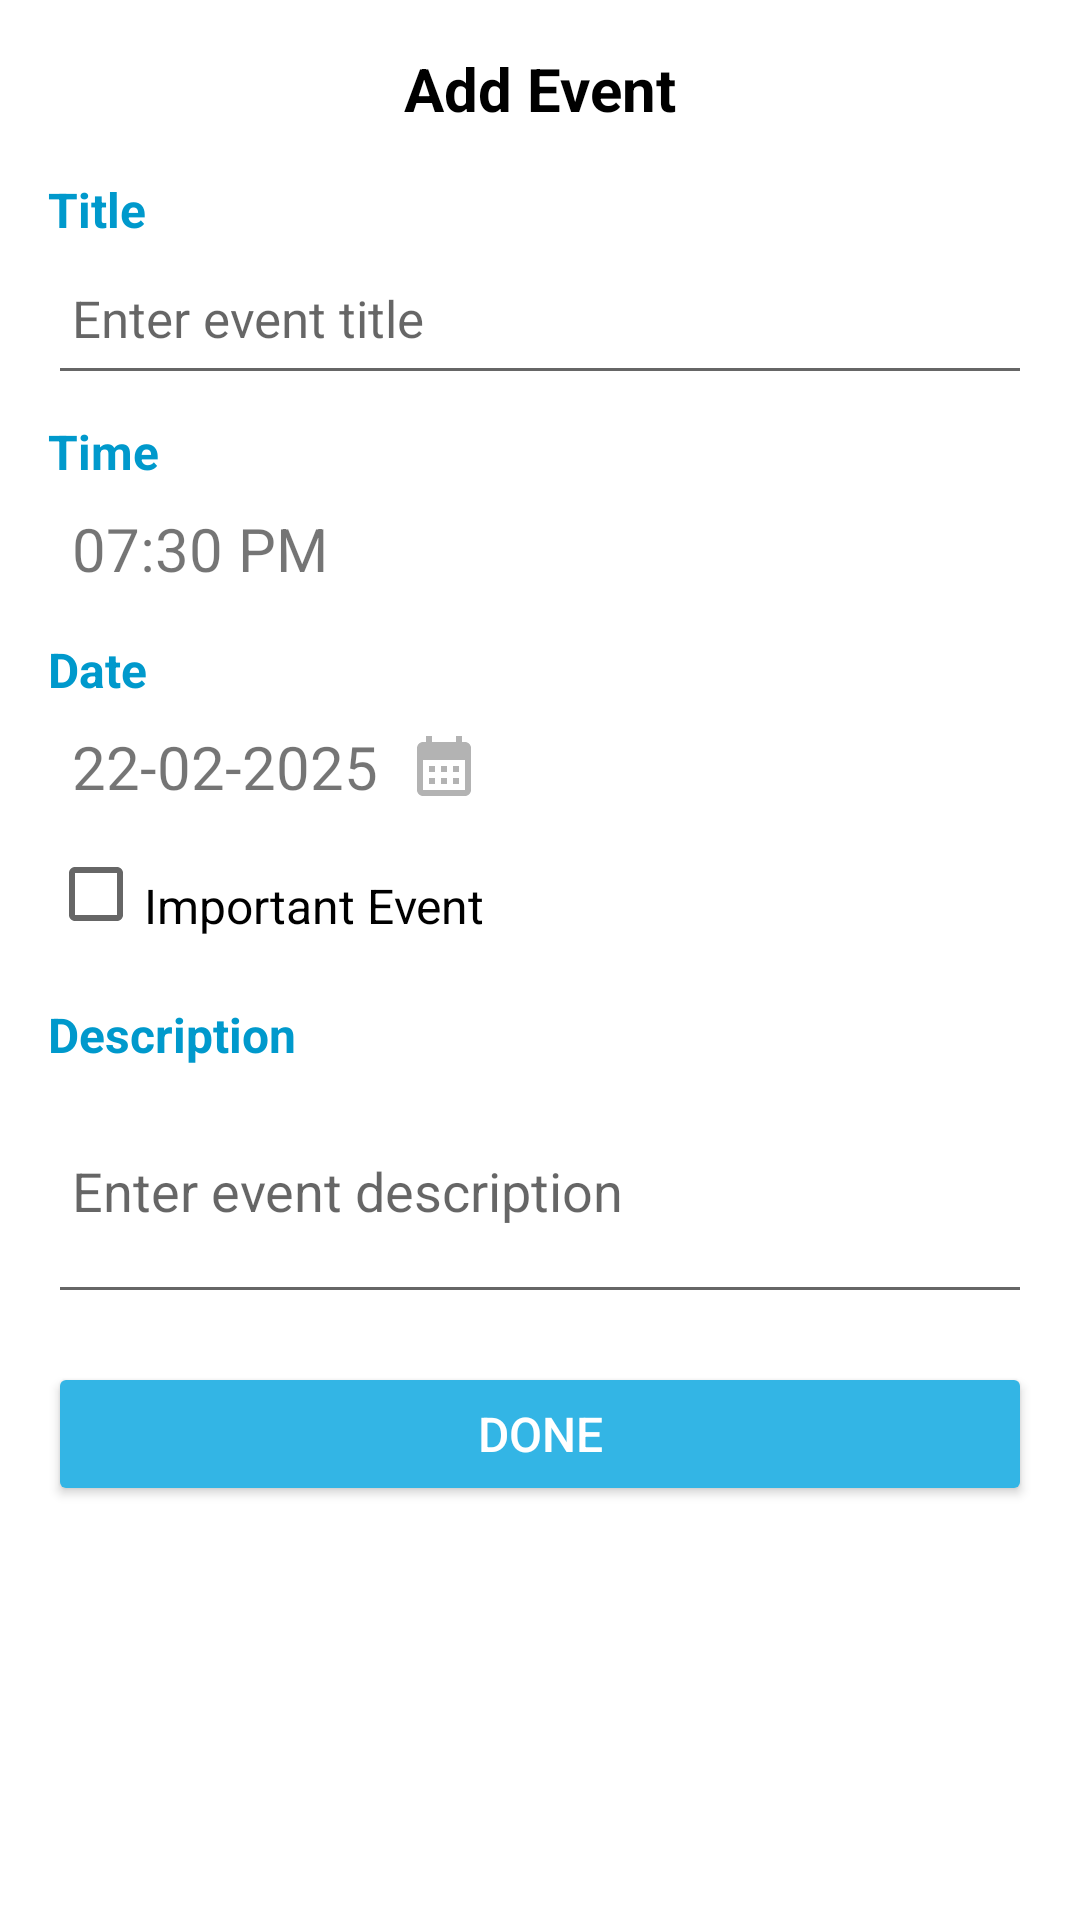

Android layout source for this screen:
<!-- AndroidManifest.xml: application theme Theme.EventCountDown -->
<!-- res/layout/fragment_add_event.xml -->
<?xml version="1.0" encoding="utf-8"?>
<ScrollView xmlns:android="http://schemas.android.com/apk/res/android"
    xmlns:app="http://schemas.android.com/apk/res-auto"
    xmlns:tools="http://schemas.android.com/tools"
    android:layout_width="match_parent"
    android:layout_height="match_parent"
    android:padding="16dp"
    tools:context=".AddEventFragment">

    <LinearLayout
        android:layout_width="match_parent"
        android:layout_height="wrap_content"
        android:orientation="vertical">

        
        <TextView
            android:layout_width="wrap_content"
            android:layout_height="wrap_content"
            android:layout_gravity="center_horizontal"
            android:paddingBottom="16dp"
            android:text="Add Event"
            android:textColor="@color/black"
            android:textSize="20sp"
            android:textStyle="bold" />

        
        <TextView
            android:layout_width="wrap_content"
            android:layout_height="wrap_content"
            android:text="Title"
            android:textStyle="bold"
            android:textColor="@android:color/holo_blue_dark"
            android:textSize="16sp"/>

        <EditText
            android:id="@+id/editTextTitle"
            android:layout_width="match_parent"
            android:layout_height="51dp"
            android:hint="Enter event title"
            android:padding="8dp"
            android:textSize="17sp" />

        
        <TextView
            android:layout_width="wrap_content"
            android:layout_height="wrap_content"
            android:text="Time"
            android:textColor="@android:color/holo_blue_dark"
            android:textSize="16sp"
            android:textStyle="bold"
            android:paddingTop="8dp"/>

        <LinearLayout
            android:layout_width="match_parent"
            android:layout_height="wrap_content"
            android:orientation="horizontal"
            android:gravity="center_vertical"
            android:padding="8dp">

            <TextView
                android:id="@+id/textViewTime"
                android:layout_width="wrap_content"
                android:layout_height="wrap_content"
                android:text="07:30 PM"
                android:textSize="20sp"/>

            <ImageView
                android:layout_width="24dp"
                android:layout_height="24dp"
                android:src="@drawable/ic_clock_empty"
                android:layout_marginStart="25sp"/>
        </LinearLayout>

        
        <TextView
            android:layout_width="wrap_content"
            android:layout_height="wrap_content"
            android:text="Date"
            android:textStyle="bold"
            android:textColor="@android:color/holo_blue_dark"
            android:textSize="16sp"
            android:paddingTop="8dp"/>

        <LinearLayout
            android:layout_width="match_parent"
            android:layout_height="wrap_content"
            android:orientation="horizontal"
            android:gravity="center_vertical"
            android:padding="8dp">

            <TextView
                android:id="@+id/textViewDate"
                android:layout_width="wrap_content"
                android:layout_height="wrap_content"
                android:text="22-02-2025"
                android:textSize="20sp"/>

            <ImageView
                android:layout_width="24dp"
                android:layout_height="24dp"
                android:src="@drawable/ic_calendar_gray"
                android:layout_marginStart="10sp"/>
        </LinearLayout>












        <CheckBox
            android:id="@+id/checkBoxImportant"
            android:layout_width="wrap_content"
            android:layout_height="42dp"
            android:paddingTop="8dp"
            android:text="Important Event"
            android:textSize="16sp" />

        
        <TextView
            android:layout_width="wrap_content"
            android:layout_height="wrap_content"
            android:text="Description"
            android:textStyle="bold"
            android:textColor="@android:color/holo_blue_dark"
            android:textSize="16sp"
            android:paddingTop="15dp"/>

        <EditText
            android:id="@+id/editTextDescription"
            android:layout_width="match_parent"
            android:layout_height="wrap_content"
            android:hint="Enter event description"
            android:inputType="textMultiLine"
            android:minLines="3"
            android:padding="8dp"/>

        
        <Button
            android:id="@+id/buttonDone"
            android:layout_width="match_parent"
            android:layout_height="wrap_content"
            android:text="Done"
            android:textSize="16sp"
            android:backgroundTint="@android:color/holo_blue_light"
            android:textColor="@android:color/white"
            android:layout_marginTop="16dp"/>
    </LinearLayout>
</ScrollView>
<!-- resources referenced by this layout -->
<resources>
  <color name="black">#000000</color>
  <!-- drawable ic_calendar_gray (drawable) -->
  <vector xmlns:android="http://schemas.android.com/apk/res/android" android:height="24dp" android:tint="#B3B3B3" android:viewportHeight="24" android:viewportWidth="24" android:width="24dp">
  
      <path android:fillColor="@android:color/white" android:pathData="M19,4h-1V2h-2v2H8V2H6v2H5C3.89,4 3.01,4.9 3.01,6L3,20c0,1.1 0.89,2 2,2h14c1.1,0 2,-0.9 2,-2V6C21,4.9 20.1,4 19,4zM19,20H5V10h14V20zM9,14H7v-2h2V14zM13,14h-2v-2h2V14zM17,14h-2v-2h2V14zM9,18H7v-2h2V18zM13,18h-2v-2h2V18zM17,18h-2v-2h2V18z"/>
  
  </vector>
  <style name="Theme.EventCountDown" parent="Theme.MaterialComponents.DayNight.NoActionBar">
          <item name="colorPrimary">@color/blue</item>
          <item name="colorPrimaryVariant">@color/blue_dark</item>
          <item name="colorOnPrimary">@color/colorOnPrimary</item>
          <item name="android:statusBarColor">@color/blue_dark</item>
      </style>
  <color name="blue">#90CAF9</color>
  <color name="blue_dark">#42A5F5</color>
  <color name="colorOnPrimary">#FFFFFF</color>
</resources>
